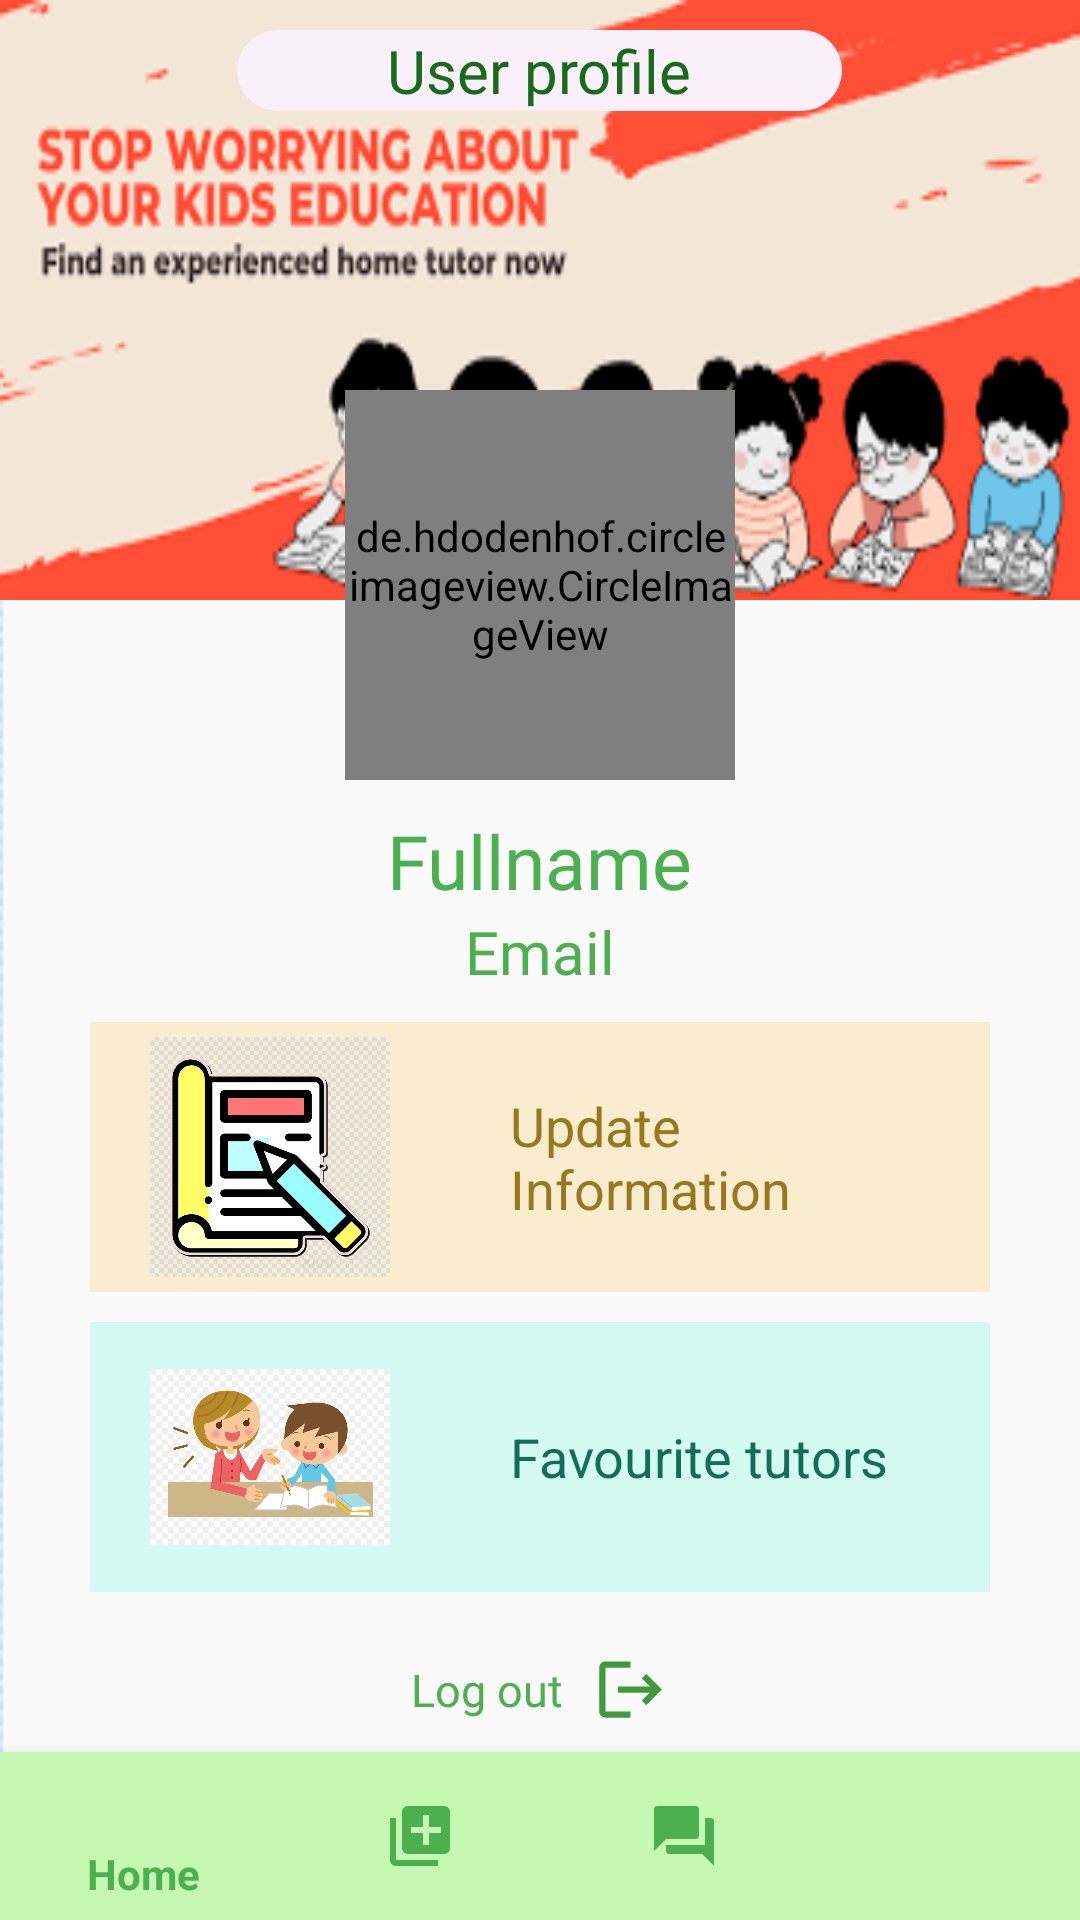

Android layout source for this screen:
<!-- AndroidManifest.xml: application theme Theme.Private_Tutor_App -->
<!-- res/layout/activity_parent_profile.xml -->
<?xml version="1.0" encoding="utf-8"?>
<RelativeLayout xmlns:android="http://schemas.android.com/apk/res/android"
    xmlns:app="http://schemas.android.com/apk/res-auto"
    xmlns:tools="http://schemas.android.com/tools"
    android:layout_width="match_parent"
    android:layout_height="match_parent"
    tools:context=".Parent_Profile"
    android:background="@drawable/img_18">

    <ImageView
        android:layout_width="match_parent"
        android:layout_height="200dp"
        android:background="@drawable/img_9" />

    <TextView
        android:layout_width="wrap_content"
        android:layout_height="wrap_content"
        android:layout_centerHorizontal="true"
        android:layout_marginTop="10dp"
        android:background="@drawable/gradient2"
        android:fontFamily="@font/poppinsbold"
        android:paddingHorizontal="50dp"
        android:text="User profile"
        android:textColor="#1A6A1D"
        android:textSize="20dp" />


    <de.hdodenhof.circleimageview.CircleImageView
        android:id="@+id/imgAvatar"
        android:layout_width="130dp"
        android:layout_height="130dp"
        android:layout_centerHorizontal="true"
        android:layout_marginTop="130dp"
        android:src="@drawable/ic_person_o" />

    <TextView
        android:id="@+id/txtFullname"
        android:layout_width="wrap_content"
        android:layout_height="wrap_content"
        android:layout_below="@+id/imgAvatar"
        android:layout_centerHorizontal="true"
        android:layout_marginTop="10dp"
        android:fontFamily="@font/poppinsbold"
        android:text="Fullname"
        android:textColor="@color/teal_200"
        android:textSize="25dp" />

    <TextView
        android:id="@+id/txtEmail"
        android:layout_width="wrap_content"
        android:layout_height="wrap_content"
        android:layout_below="@+id/txtFullname"
        android:layout_centerHorizontal="true"
        android:fontFamily="@font/poppinsbold"
        android:text="Email"
        android:textColor="@color/teal_200"
        android:textSize="20dp" />

    <LinearLayout
        android:id="@+id/layUpdate"
        android:layout_width="match_parent"
        android:layout_height="wrap_content"
        android:layout_below="@id/txtEmail"
        android:layout_marginHorizontal="30dp"
        android:layout_marginTop="10dp"
        android:background="#FAEDCF"
        android:orientation="horizontal"
        android:paddingHorizontal="20dp"
        android:paddingVertical="5dp">

        <ImageView
            android:layout_width="80dp"
            android:layout_height="80dp"
            android:src="@drawable/img_3" />

        <TextView
            android:layout_width="wrap_content"
            android:layout_height="wrap_content"
            android:layout_gravity="center"
            android:layout_marginLeft="40dp"
            android:text="Update Information"
            android:textColor="#97781D"
            android:textSize="18dp" />
    </LinearLayout>

    <LinearLayout
        android:id="@+id/layFavouriteTutor"
        android:layout_width="match_parent"
        android:layout_height="wrap_content"
        android:layout_below="@id/layUpdate"
        android:layout_marginHorizontal="30dp"
        android:layout_marginTop="10dp"
        android:background="#D3FBF4"
        android:orientation="horizontal"
        android:paddingHorizontal="20dp"
        android:paddingVertical="5dp">

        <ImageView
            android:layout_width="80dp"
            android:layout_height="80dp"
            android:src="@drawable/img_5" />

        <TextView
            android:layout_width="wrap_content"
            android:layout_height="wrap_content"
            android:layout_gravity="center"
            android:layout_marginLeft="40dp"
            android:text="Favourite tutors"
            android:textColor="#166C5B"
            android:textSize="18dp" />
    </LinearLayout>

    <LinearLayout
        android:id="@+id/layLogout"
        android:layout_width="wrap_content"
        android:layout_height="wrap_content"
        android:layout_below="@id/layFavouriteTutor"
        android:layout_centerHorizontal="true"
        android:layout_marginHorizontal="30dp"
        android:layout_marginTop="20dp"
        android:gravity="center_horizontal"
        android:orientation="horizontal"
        android:paddingHorizontal="20dp">

        <TextView
            android:id="@+id/txtLogout"
            android:layout_width="wrap_content"
            android:layout_height="wrap_content"
            android:layout_gravity="center"
            android:fontFamily="@font/poppinsmedium"
            android:text="Log out"
            android:textColor="@color/teal_200"
            android:textSize="15dp" />

        <ImageView
            android:layout_width="25dp"
            android:layout_height="25dp"
            android:layout_marginLeft="10dp"
            android:src="@drawable/ic_logout" />
    </LinearLayout>


    <com.google.android.material.bottomnavigation.BottomNavigationView
        android:id="@+id/Btm_Navigator"
        android:layout_width="match_parent"
        android:layout_height="wrap_content"
        android:layout_alignParentBottom="true"
        android:background="#C5F8B3"
        app:itemIconTint="@color/teal_200"
        app:itemTextColor="@color/teal_200"
        app:menu="@menu/btm_nav_menu_parent" />

</RelativeLayout>
<!-- resources referenced by this layout -->
<resources>
  <color name="teal_200">#4CAF50</color>
  <!-- drawable gradient2 (drawable-v24) -->
  <?xml version="1.0" encoding="utf-8"?>
  <shape xmlns:android="http://schemas.android.com/apk/res/android">
  
      <corners android:radius="120dp"/>
      <solid android:color="#FAF0FA"/>
  </shape>
  <!-- drawable ic_logout (drawable) -->
  <vector android:autoMirrored="true" android:height="24dp"
      android:tint="#40993A" android:viewportHeight="24"
      android:viewportWidth="24" android:width="24dp" xmlns:android="http://schemas.android.com/apk/res/android">
      <path android:fillColor="@android:color/white" android:pathData="M17,7l-1.41,1.41L18.17,11H8v2h10.17l-2.58,2.58L17,17l5,-5zM4,5h8V3H4c-1.1,0 -2,0.9 -2,2v14c0,1.1 0.9,2 2,2h8v-2H4V5z"/>
  </vector>
  <!-- drawable ic_person_o (drawable) -->
  <vector android:height="24dp" android:tint="#3B8226"
      android:viewportHeight="24" android:viewportWidth="24"
      android:width="24dp" xmlns:android="http://schemas.android.com/apk/res/android">
      <path android:fillColor="@android:color/white" android:pathData="M12,5.9c1.16,0 2.1,0.94 2.1,2.1s-0.94,2.1 -2.1,2.1S9.9,9.16 9.9,8s0.94,-2.1 2.1,-2.1m0,9c2.97,0 6.1,1.46 6.1,2.1v1.1L5.9,18.1L5.9,17c0,-0.64 3.13,-2.1 6.1,-2.1M12,4C9.79,4 8,5.79 8,8s1.79,4 4,4 4,-1.79 4,-4 -1.79,-4 -4,-4zM12,13c-2.67,0 -8,1.34 -8,4v3h16v-3c0,-2.66 -5.33,-4 -8,-4z"/>
  </vector>
  <!-- drawable img_18: png bitmap (drawable-v24, 3667 bytes) -->
  <!-- drawable img_3: png bitmap (drawable-v24, 150527 bytes) -->
  <!-- drawable img_5: png bitmap (drawable-v24, 274730 bytes) -->
  <!-- drawable img_9: png bitmap (drawable-v24, 17975 bytes) -->
  <style name="Theme.Private_Tutor_App" parent="Theme.AppCompat.Light.NoActionBar">
          
          <item name="colorPrimary">@color/purple_500</item>
          <item name="colorPrimaryVariant">@color/purple_700</item>
          <item name="colorOnPrimary">@color/white</item>
          
          <item name="colorSecondary">@color/teal_200</item>
          <item name="colorSecondaryVariant">@color/teal_700</item>
          <item name="colorOnSecondary">@color/black</item>
          
          <item name="android:statusBarColor" tools:targetApi="l">?attr/colorPrimaryVariant</item>
          
      </style>
  <color name="purple_500">#FF6200EE</color>
  <color name="purple_700">#FF3700B3</color>
  <color name="white">#FFFFFFFF</color>
  <color name="teal_700">#FF018786</color>
  <color name="black">#FF000000</color>
</resources>
